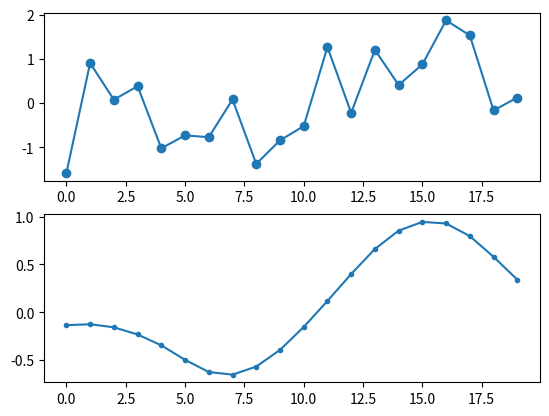

This figure's Python source:
import argparse
import numpy as np
import numpy as np
import matplotlib.pyplot as plt


def get_args():
    argparser = argparse.ArgumentParser(description=__doc__)
    argparser.add_argument(
        '-c', '--config',
        metavar='C',
        default='None',
        help='The Configuration file')
    args = argparser.parse_args()
    return args

def interpolate(point1, point2, n):

	diff = (point2 - point1)/(n)
	points = []
	for i in range(n+1):
		points.append(point1 + diff * i)

	return np.stack(points, axis=0)

def spher_interpolate(point1, point2, n):
	val = np.linspace(0, 1, n+1)
	points = []
	for i in range(n+1):
		points.append(slerp(val[i], point1, point2))

	return np.stack(points, axis=0)

def slerp(val, low, high):
    omega = np.arccos(np.dot(low/np.linalg.norm(low), high/np.linalg.norm(high)))
    so = np.sin(omega)
    return np.sin((1.0-val)*omega) / so * low + np.sin(val*omega)/so * high

def conv_smooth(x,window_len=11,window='hanning'):
    """smooth the data using a window with requested size.
    
    This method is based on the convolution of a scaled window with the signal.
    The signal is prepared by introducing reflected copies of the signal 
    (with the window size) in both ends so that transient parts are minimized
    in the begining and end part of the output signal.
    
    input:
        x: the input signal 
        window_len: the dimension of the smoothing window; should be an odd integer
        window: the type of window from 'flat', 'hanning', 'hamming', 'bartlett', 'blackman'
            flat window will produce a moving average smoothing.

    output:
        the smoothed signal
        
    example:

    t=linspace(-2,2,0.1)
    x=sin(t)+randn(len(t))*0.1
    y=smooth(x)
    
    see also: 
    
    np.hanning, np.hamming, np.bartlett, np.blackman, np.convolve
    scipy.signal.lfilter
 
    TODO: the window parameter could be the window itself if an array instead of a string
    NOTE: length(output) != length(input), to correct this: return y[(window_len/2-1):-(window_len/2)] instead of just y.
    """

    if x.ndim != 1:
        raise ValueError("smooth only accepts 1 dimension arrays.")

    if x.size < window_len:
        raise ValueError("Input vector needs to be bigger than window size.")

    if window_len<3:
        return x

    if not window in ['flat', 'hanning', 'hamming', 'bartlett', 'blackman']:
        raise ValueError("Window is on of 'flat', 'hanning', 'hamming', 'bartlett', 'blackman'")

    if window == 'flat': #moving average
        w=np.ones(window_len,'d')
    else:
        w=eval('np.'+window+'(window_len)')

    y=np.convolve(w/w.sum(),x,mode='same')
    return y

if __name__ == '__main__':
    inp = np.random.randn(20)
    out = conv_smooth(inp)

    ind = np.arange(20)

    plt.subplot(2, 1, 1)
    plt.plot(ind, inp, 'o-')

    plt.subplot(2, 1, 2)
    plt.plot(ind, out, '.-')

    plt.show()
